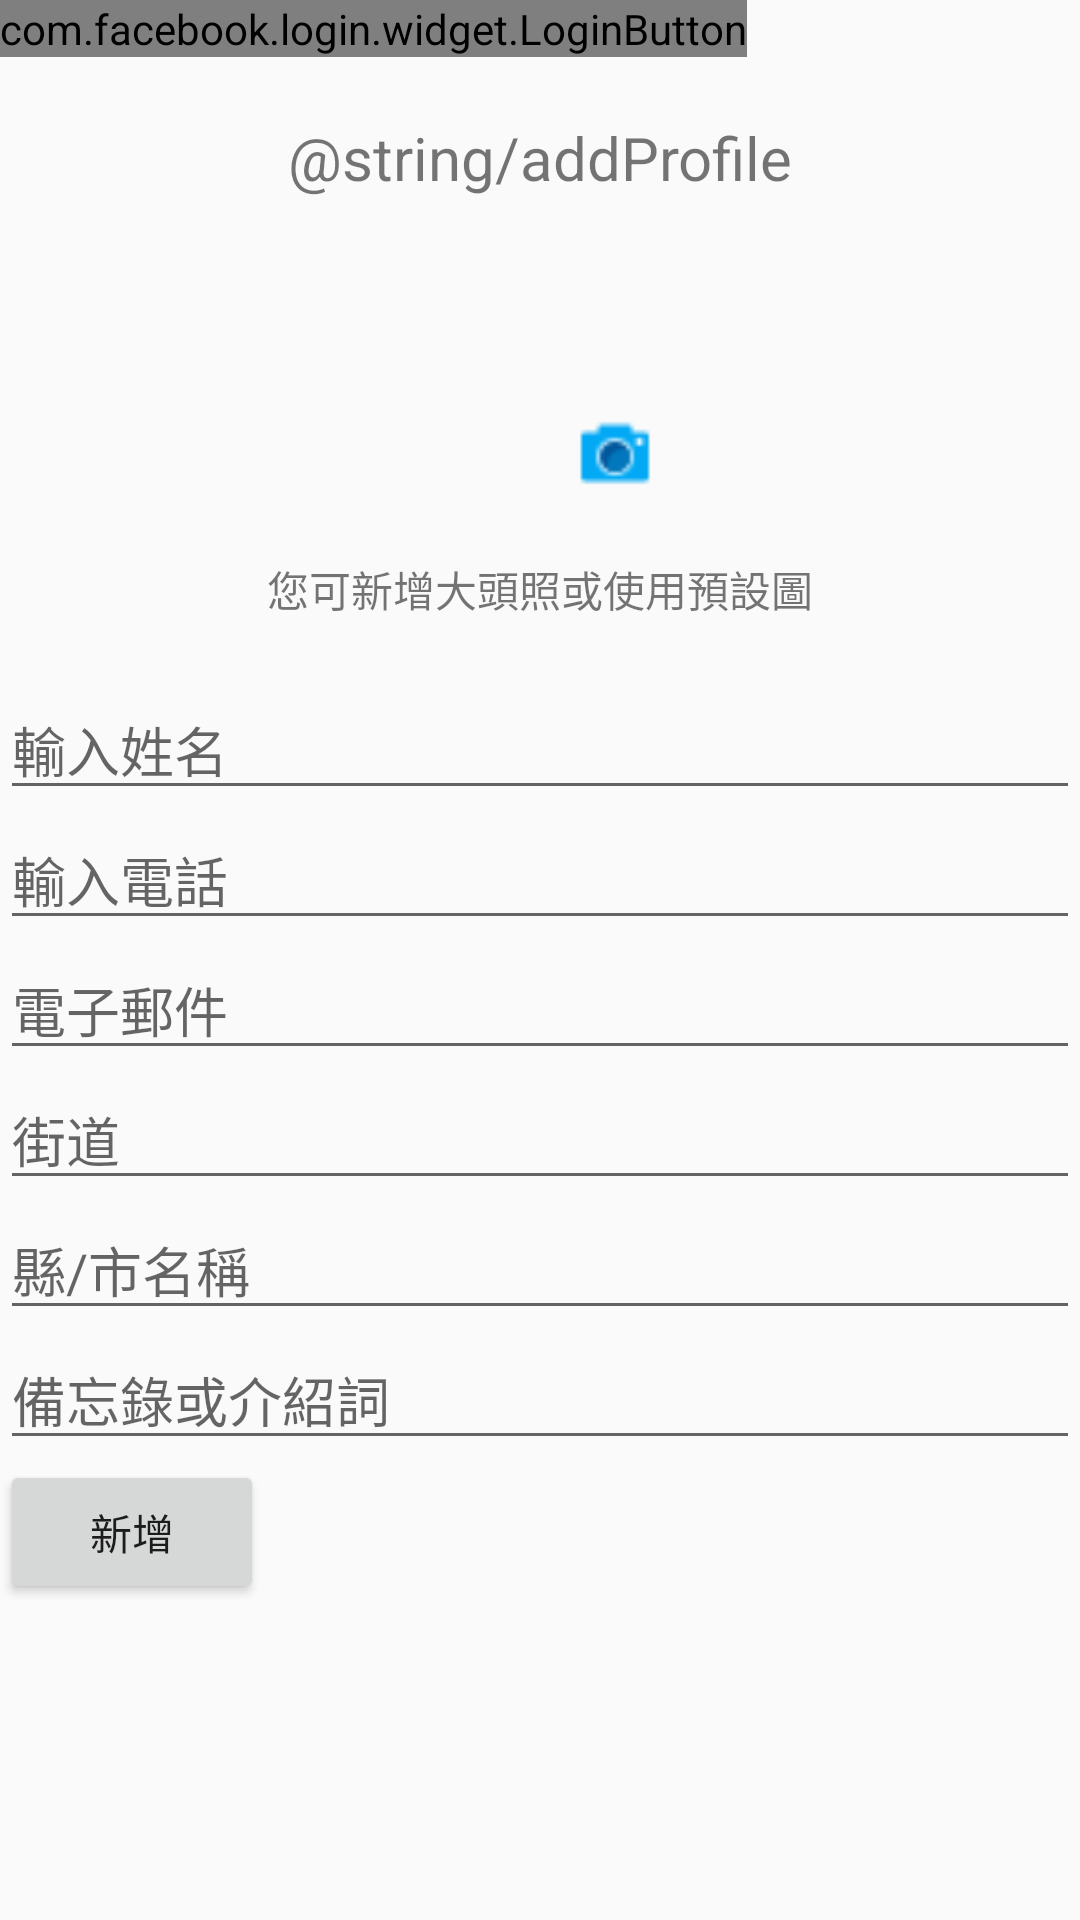

Layout XML and referenced resources for this Android screen:
<!-- AndroidManifest.xml: application theme Theme.AppCompat.Light.NoActionBar -->
<!-- res/layout/activity_add_profile.xml -->
<?xml version="1.0" encoding="utf-8"?>
<RelativeLayout xmlns:android="http://schemas.android.com/apk/res/android"
    xmlns:app="http://schemas.android.com/apk/res-auto"
    xmlns:tools="http://schemas.android.com/tools"
    android:layout_width="match_parent"
    android:layout_height="match_parent"
    tools:context="com.example.r30_a.recyclerviewpoc.controller.AddProfileActivity">

    <LinearLayout
        android:id="@+id/ContactLayout"
        android:layout_width="match_parent"
        android:layout_height="match_parent"
        android:layout_alignParentBottom="false"
        android:layout_centerHorizontal="false"
        android:orientation="vertical"
        android:visibility="visible">

        <com.facebook.login.widget.LoginButton
            android:id="@+id/btnFBLogin"
            android:layout_width="wrap_content"
            android:layout_height="wrap_content"
            />


        <TextView
            android:id="@+id/txv"
            android:layout_width="match_parent"
            android:layout_height="wrap_content"
            android:layout_centerHorizontal="true"
            android:layout_marginBottom="20dp"
            android:layout_marginTop="20dp"
            android:gravity="center"
            android:text="@string/addProfile"
            android:textSize="20sp" />

        <FrameLayout
            android:id="@+id/pickUserPhoto"
            android:layout_width="wrap_content"
            android:layout_height="wrap_content"
            android:layout_alignParentTop="false"
            android:layout_centerHorizontal="false"
            android:layout_gravity="center"
            android:clickable="true">

            <ImageView
                android:id="@+id/userPhoto"
                android:layout_width="80dp"
                android:layout_height="80dp"

                android:layout_alignParentTop="true"
                android:layout_centerHorizontal="true"
                android:layout_gravity="center"
                android:src="@drawable/iconfinder_man_196742" />

            <ImageView
                android:layout_width="30dp"
                android:layout_height="30dp"
                android:layout_alignBottom="@+id/pickUserPhoto"
                android:layout_alignEnd="@+id/pickUserPhoto"
                android:layout_gravity="right|bottom"
                android:src="@drawable/icons8_camera_24" />

        </FrameLayout>

        <TextView
            android:id="@+id/textView4"
            android:layout_width="match_parent"
            android:layout_height="wrap_content"
            android:gravity="center"
            android:paddingBottom="20dp"
            android:paddingTop="20dp"
            android:text="@string/addAvatarOrNot" />

        <ScrollView
            android:layout_width="match_parent"
            android:layout_height="wrap_content">

            <LinearLayout
                android:layout_width="match_parent"
                android:layout_height="wrap_content"
                android:orientation="vertical">

                <EditText
                    android:id="@+id/edtContactName"
                    android:layout_width="match_parent"
                    android:layout_height="wrap_content"
                    android:layout_above="@+id/edtPhoneNumber"
                    android:layout_alignParentEnd="false"
                    android:ems="10"
                    android:hint="@string/addName"
                    android:inputType="textPersonName" />

                <EditText
                    android:id="@+id/edtPhoneNumber"
                    android:layout_width="match_parent"
                    android:layout_height="wrap_content"
                    android:layout_above="@+id/btnUpdate"
                    android:layout_alignParentStart="false"
                    android:ems="10"
                    android:hint="@string/addPhone"
                    android:inputType="phone"
                    android:maxLength="10" />

                <EditText
                    android:id="@+id/edtEmail_custom"
                    android:layout_width="match_parent"
                    android:layout_height="wrap_content"
                    android:ems="10"
                    android:hint="@string/email"
                    android:inputType="textEmailAddress" />

                <EditText
                    android:id="@+id/edtStreet"
                    android:layout_width="match_parent"
                    android:layout_height="wrap_content"
                    android:ems="10"
                    android:hint="@string/street"
                    android:inputType="textPersonName" />

                <EditText
                    android:id="@+id/edtCity"
                    android:layout_width="match_parent"
                    android:layout_height="wrap_content"
                    android:ems="3"
                    android:hint="@string/city"
                    android:inputType="textPersonName" />

                <EditText
                    android:id="@+id/edtNote"
                    android:layout_width="match_parent"
                    android:layout_height="wrap_content"
                    android:layout_above="@+id/btnUpdate"
                    android:layout_alignParentStart="false"
                    android:hint="@string/note"
                    android:inputType="textPersonName" />

            </LinearLayout>
        </ScrollView>

        <Button
            android:id="@+id/btnUpdate"
            android:layout_width="wrap_content"
            android:layout_height="wrap_content"
            android:layout_alignParentBottom="false"
            android:layout_centerHorizontal="false"
            android:text="新增" />
    </LinearLayout>


</RelativeLayout>
<!-- resources referenced by this layout -->
<resources>
  <!-- drawable icons8_camera_24: png bitmap (drawable, 501 bytes) -->
  <string name="addAvatarOrNot">您可新增大頭照或使用預設圖</string>
  <string name="addName">輸入姓名</string>
  <string name="addPhone">輸入電話</string>
  <string name="city">縣/市名稱</string>
  <string name="email">電子郵件</string>
  <string name="note">備忘錄或介紹詞</string>
  <string name="street">街道</string>
</resources>
